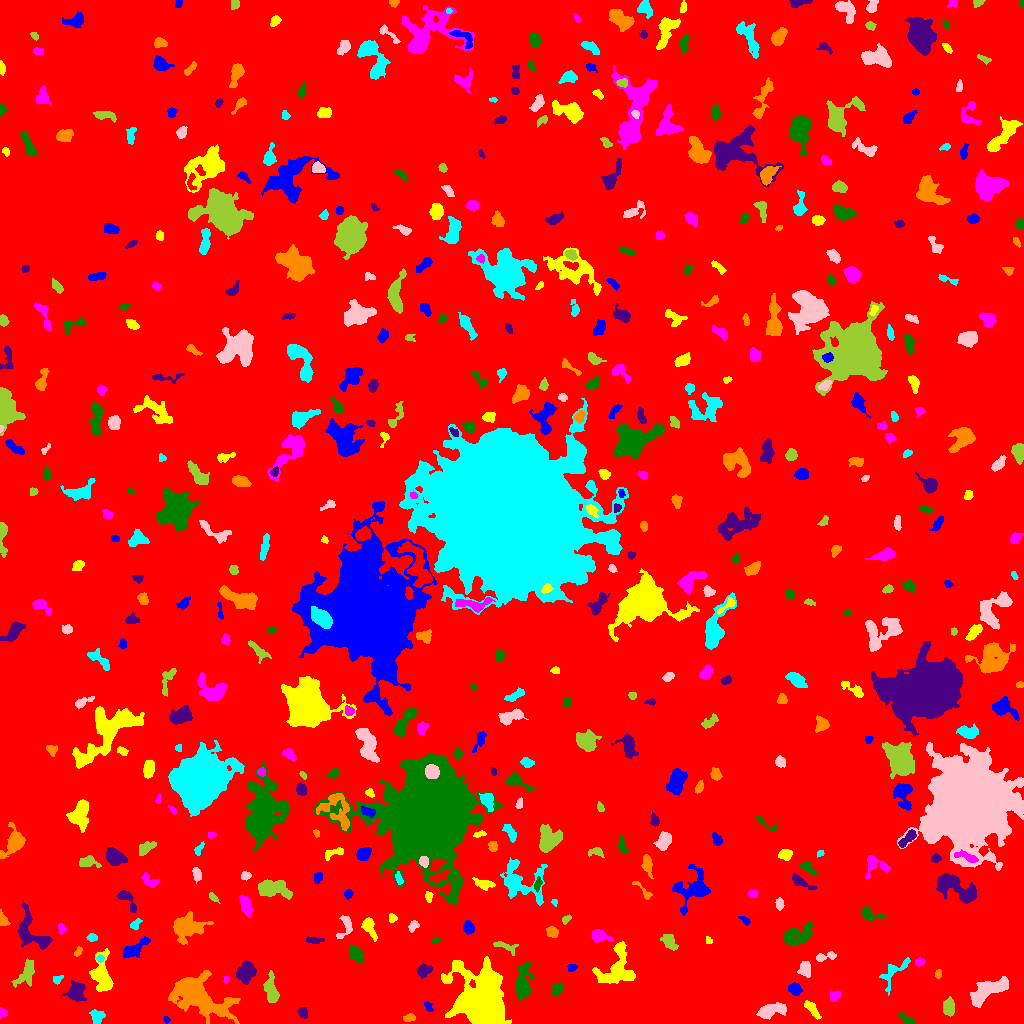

The data file committed next to this chart (first rows):
ID, X, Y, A, B, theta, total_flux, mu_max, mu_median, mu_mean, R_fwhm, R_e, R10, R90, x_start, x_end, y_start, y_end, area, greylevel
0, 506.6, 510.6, 300.2, 294.6, 0.9054, 1709513, 13.0, 2.0, 1.983, 48.43, 244.4, 92.96, 393.3, 0, 1023, 0, 1023, 862144, 1.983
1, 166.5, 4.074, 1.741, 1.404, -0.9948, 108.0, 6.0, 2.0, 2.571, 2.523, 1.871, 0.5642, 3.038, 163, 170, 0, 7, 42, 8.571
2, 484.5, 20.48, 14.21, 9.767, -1.337, 39192, 52.0, 9.0, 15.13, 14.04, 12.51, 5.046, 21.22, 441, 511, 0, 67, 2591, 19.13
3, 2.901, 11.14, 2.493, 2.051, -0.9911, 181.0, 4.0, 3.0, 2.662, 4.297, 2.764, 1.128, 4.107, 0, 7, 5, 16, 68, 6.662
4, 907.1, 3.175, 4.334, 1.909, -0.5615, 388.0, 8.0, 3.0, 3.316, 3.868, 3.141, 1.128, 5.171, 897, 915, 0, 11, 117, 8.316
5, 302.8, 10.96, 2.837, 2.056, -0.9911, 186.0, 4.0, 2.0, 1.879, 4.406, 2.985, 1.128, 4.72, 297, 307, 5, 16, 99, 6.879
6, 409.1, 5.547, 3.069, 1.861, 0.1755, 172.0, 4.0, 2.0, 1.933, 4.37, 2.932, 1.128, 4.514, 403, 415, 2, 10, 89, 7.933
7, 96.81, 6.791, 3.523, 3.133, -1.059, 369.0, 5.0, 2.0, 2.264, 4.787, 4.068, 1.596, 6.232, 89, 105, 0, 14, 163, 7.264
8, 769.6, 12.32, 6.901, 2.916, 0.2149, 1663, 16.0, 4.0, 5.055, 4.754, 4.918, 1.871, 8.5, 756, 786, 4, 21, 329, 9.055
9, 948.4, 15.33, 3.924, 2.656, -1.437, 421.0, 6.0, 2.0, 2.204, 4.983, 3.868, 1.493, 6.206, 943, 954, 7, 27, 191, 7.204
10, 332.9, 19.25, 2.516, 1.794, -0.3301, 146.0, 4.0, 1.0, 1.475, 3.868, 2.585, 0.9772, 4.146, 326, 339, 15, 24, 99, 6.475
11, 428.1, 16.8, 2.725, 1.412, -0.9774, 220.0, 7.0, 3.0, 3.056, 3.038, 2.459, 0.9772, 3.868, 424, 433, 12, 22, 72, 10.06
12, 812.4, 13.89, 5.207, 1.9, -0.9104, 196.0, 3.0, 1.0, 1.21, 4.478, 3.827, 1.493, 5.863, 804, 821, 4, 23, 162, 6.21
13, 835, 27.7, 2.724, 2.37, 0.6549, 220.0, 5.0, 2.0, 1.982, 3.385, 3.09, 1.128, 5.171, 830, 841, 22, 33, 111, 7.982
14, 522.6, 39.54, 7.924, 3.66, 1.497, 1747, 13.0, 2.0, 3.678, 5.352, 5.585, 2.111, 10.23, 515, 535, 23, 63, 475, 7.678
15, 76.6, 32.25, 4.705, 4.118, 1.237, 958.0, 8.0, 3.0, 3.193, 6.024, 5.232, 1.954, 8.368, 62, 86, 22, 43, 300, 7.193
16, 197.4, 27.58, 14.86, 7.924, -0.5143, 7773, 16.0, 4.0, 4.951, 11.04, 10.91, 4.146, 18.52, 168, 240, 0, 53, 1570, 8.951
17, 894, 52.02, 10.08, 4.243, 0.8191, 518.0, 4.0, 2.0, 1.805, 7.203, 5.441, 1.954, 8.593, 879, 910, 28, 66, 287, 6.805
18, 988.5, 32.87, 12.87, 3.949, 0.5281, 1076, 7.0, 2.0, 1.836, 4.442, 6.84, 2.459, 11.03, 970, 1008, 16, 47, 586, 6.836
19, 26.34, 50.72, 7.392, 3.404, 1.078, 762.0, 6.0, 2.0, 2.474, 6.604, 5.352, 2.034, 8.349, 11, 34, 36, 65, 308, 7.474
20, 654.9, 41.66, 6.215, 1.487, -0.4666, 93.0, 2.0, 1.0, 0.6643, 4.787, 2.821, 1.128, 4.442, 647, 667, 35, 47, 140, 5.664
21, 794.6, 34.53, 3.107, 2.644, -0.5768, 656.0, 9.0, 4.0, 4.524, 4.652, 3.656, 1.493, 5.781, 788, 802, 28, 41, 145, 8.524
22, 101.7, 48.62, 9.687, 4.874, -1.473, 1463, 7.0, 3.0, 2.874, 6.979, 7.114, 2.877, 11.1, 89, 113, 32, 75, 509, 6.874
23, 226, 44.31, 1.628, 1.485, 1.426, 89.0, 4.0, 2.0, 2.171, 3.038, 2.034, 0.7979, 3.038, 223, 229, 40, 47, 41, 7.171
24, 557.3, 34.5, 3.415, 2.394, 0.9907, 457.0, 7.0, 4.0, 3.462, 4.652, 3.7, 1.382, 5.585, 552, 563, 27, 41, 132, 7.462
25, 244.9, 50.91, 4.763, 3.943, 1.081, 1515, 11.0, 4.0, 4.619, 5.698, 5.262, 2.111, 8.704, 236, 256, 39, 63, 328, 8.619
26, 938.2, 49.89, 2.014, 1.561, 1.534, 175.0, 6.0, 2.5, 3.017, 3.038, 2.185, 0.7979, 3.523, 935, 941, 45, 54, 58, 8.017
27, 57.09, 44.13, 2.609, 1.998, 0.5577, 197.0, 5.0, 3.0, 2.699, 3.613, 2.764, 1.128, 4.222, 53, 63, 39, 48, 73, 7.699
28, 804.6, 54.61, 3.398, 2.491, 1.57, 385.0, 6.0, 2.0, 2.251, 4.583, 3.613, 1.382, 5.863, 797, 810, 46, 62, 171, 7.251
29, 271.7, 31.1, 6.195, 2.68, -1.416, 868.0, 9.0, 2.0, 2.865, 5.046, 4.549, 1.784, 7.569, 263, 279, 21, 53, 303, 7.865
30, 290.3, 64.91, 6.475, 4.492, -0.339, 1800, 11.0, 4.0, 4.147, 6.18, 6.18, 2.326, 9.982, 274, 302, 51, 76, 434, 8.147
31, 572, 55.58, 2.254, 1.734, 0.423, 221.0, 8.0, 3.0, 3.4, 2.932, 2.523, 0.9772, 3.989, 567, 577, 52, 59, 65, 7.4
32, 616.5, 55.24, 12.34, 7.979, 1.179, 2544, 9.0, 3.0, 3.392, 8.156, 8.311, 3.09, 13.33, 592, 635, 40, 82, 750, 8.392
33, 919.2, 61.33, 2.367, 1.813, 0.5005, 179.0, 5.0, 2.0, 2.387, 3.338, 2.646, 0.9772, 4.107, 915, 924, 57, 66, 75, 7.387
34, 356.2, 69.09, 4.337, 2.767, -0.813, 624.0, 9.0, 3.0, 3.014, 3.432, 4.184, 1.596, 6.91, 348, 363, 61, 78, 207, 8.014
35, 423.7, 53.28, 3.683, 2.904, 0.3546, 710.0, 8.0, 4.0, 4.226, 5.642, 4.068, 1.596, 6.358, 416, 432, 45, 63, 168, 8.226
36, 78.03, 71.88, 2.926, 1.564, 1.062, 80.0, 3.0, 1.0, 1.25, 2.821, 2.459, 0.9772, 3.785, 74, 82, 67, 77, 64, 7.25
37, 99.76, 64.67, 1.941, 1.661, -0.5329, 110.0, 4.0, 2.0, 2.0, 3.385, 2.257, 0.7979, 3.568, 96, 104, 61, 69, 55, 9.0
38, 825.6, 67.2, 6.068, 1.762, 0.1388, 199.0, 4.0, 1.0, 1.485, 4.442, 3.192, 1.128, 5.14, 816, 836, 62, 72, 134, 6.485
39, 505.5, 76.91, 6.783, 2.335, -0.319, 360.0, 4.0, 2.0, 2.368, 6.652, 4.222, 1.596, 6.333, 493, 518, 68, 82, 152, 8.368
40, 579.5, 77.88, 13.65, 4.546, 0.3258, 1573, 8.0, 2.0, 2.707, 6.232, 7.313, 2.646, 11.85, 559, 615, 64, 96, 581, 6.707
41, 132.9, 73.88, 7.496, 2.462, 0.5698, 807.0, 8.0, 2.0, 2.783, 5.499, 4.549, 1.871, 7.527, 122, 150, 65, 87, 290, 7.783
42, 708.4, 82.83, 2.042, 1.569, -1.269, 65.0, 2.0, 1.0, 1.383, 3.656, 2.257, 0.9772, 3.338, 706, 712, 80, 87, 47, 6.383
43, 599.6, 87.62, 4.276, 2.467, -0.284, 627.0, 10.0, 2.0, 3.167, 4.406, 3.785, 1.493, 6.232, 592, 613, 81, 94, 198, 10.17
44, 435.5, 82.18, 2.352, 1.486, -0.0221, 128.0, 4.0, 3.0, 2.612, 3.613, 2.394, 0.9772, 3.432, 432, 440, 80, 85, 49, 6.612
45, 314, 82.99, 4.347, 1.369, -0.03867, 111.0, 2.0, 1.0, 1.088, 5.015, 2.932, 1.262, 4.618, 306, 324, 80, 87, 102, 6.088
46, 186.4, 95.99, 8.226, 6.28, 0.2197, 2668, 10.0, 4.0, 4.381, 8.311, 7.959, 2.932, 12.49, 173, 213, 79, 112, 609, 7.381
47, 91.71, 86.15, 2.619, 1.918, -0.0653, 207.0, 5.0, 3.0, 2.688, 3.613, 2.932, 1.128, 4.442, 86, 97, 82, 90, 77, 6.688
48, 345.4, 96.78, 6.787, 3.531, 1.198, 543.0, 6.0, 3.0, 2.843, 5.89, 4.37, 1.784, 6.794, 336, 352, 85, 108, 191, 6.843
49, 669.1, 81.92, 3.747, 2.553, -1.087, 533.0, 7.0, 2.0, 2.776, 4.549, 3.742, 1.493, 6.05, 660, 678, 73, 89, 192, 7.776
50, 230, 76.73, 8.733, 6.773, 1.277, 2077, 9.0, 4.0, 4.222, 7.899, 7.399, 2.932, 11.2, 219, 247, 59, 95, 492, 7.222
51, 468.8, 96.12, 2.896, 2.178, -1.292, 378.0, 8.0, 2.5, 2.864, 3.827, 3.141, 1.262, 5.109, 463, 474, 89, 103, 132, 7.864
52, 368.3, 98.08, 5.062, 2.508, -1.135, 512.0, 11.0, 2.0, 2.498, 2.821, 3.478, 1.262, 6.18, 361, 377, 82, 106, 205, 7.498
53, 61.47, 95.03, 2.575, 1.814, -1.208, 201.0, 6.0, 2.0, 2.61, 3.478, 2.706, 0.9772, 4.184, 58, 66, 89, 100, 77, 7.61
54, 796.9, 87.55, 8.572, 4.364, 0.2469, 1192, 9.0, 3.0, 2.872, 4.442, 6.283, 2.326, 9.918, 784, 813, 79, 101, 415, 6.872
55, 32.12, 89.99, 12.48, 6.565, -0.9161, 1533, 6.0, 3.0, 2.747, 9.624, 7.736, 2.877, 11.87, 18, 52, 74, 124, 558, 6.747
56, 552.1, 91.2, 2.84, 2.423, -0.6421, 352.0, 6.0, 3.0, 2.909, 4.754, 3.385, 1.262, 5.14, 546, 558, 86, 97, 121, 8.909
57, 135, 99.04, 3.203, 1.953, 0.7856, 255.0, 6.0, 3.0, 2.802, 3.827, 2.932, 1.128, 4.652, 130, 142, 94, 105, 91, 6.802
58, 413.2, 96.9, 3.239, 2.218, 0.7592, 159.0, 5.0, 1.0, 1.674, 2.523, 2.877, 0.9772, 4.687, 408, 419, 91, 103, 95, 7.674
59, 566.3, 104.3, 2.575, 1.504, 0.7241, 115.0, 5.0, 2.0, 1.716, 2.034, 2.394, 0.7979, 3.949, 562, 571, 99, 109, 67, 6.716
... 500 more rows
